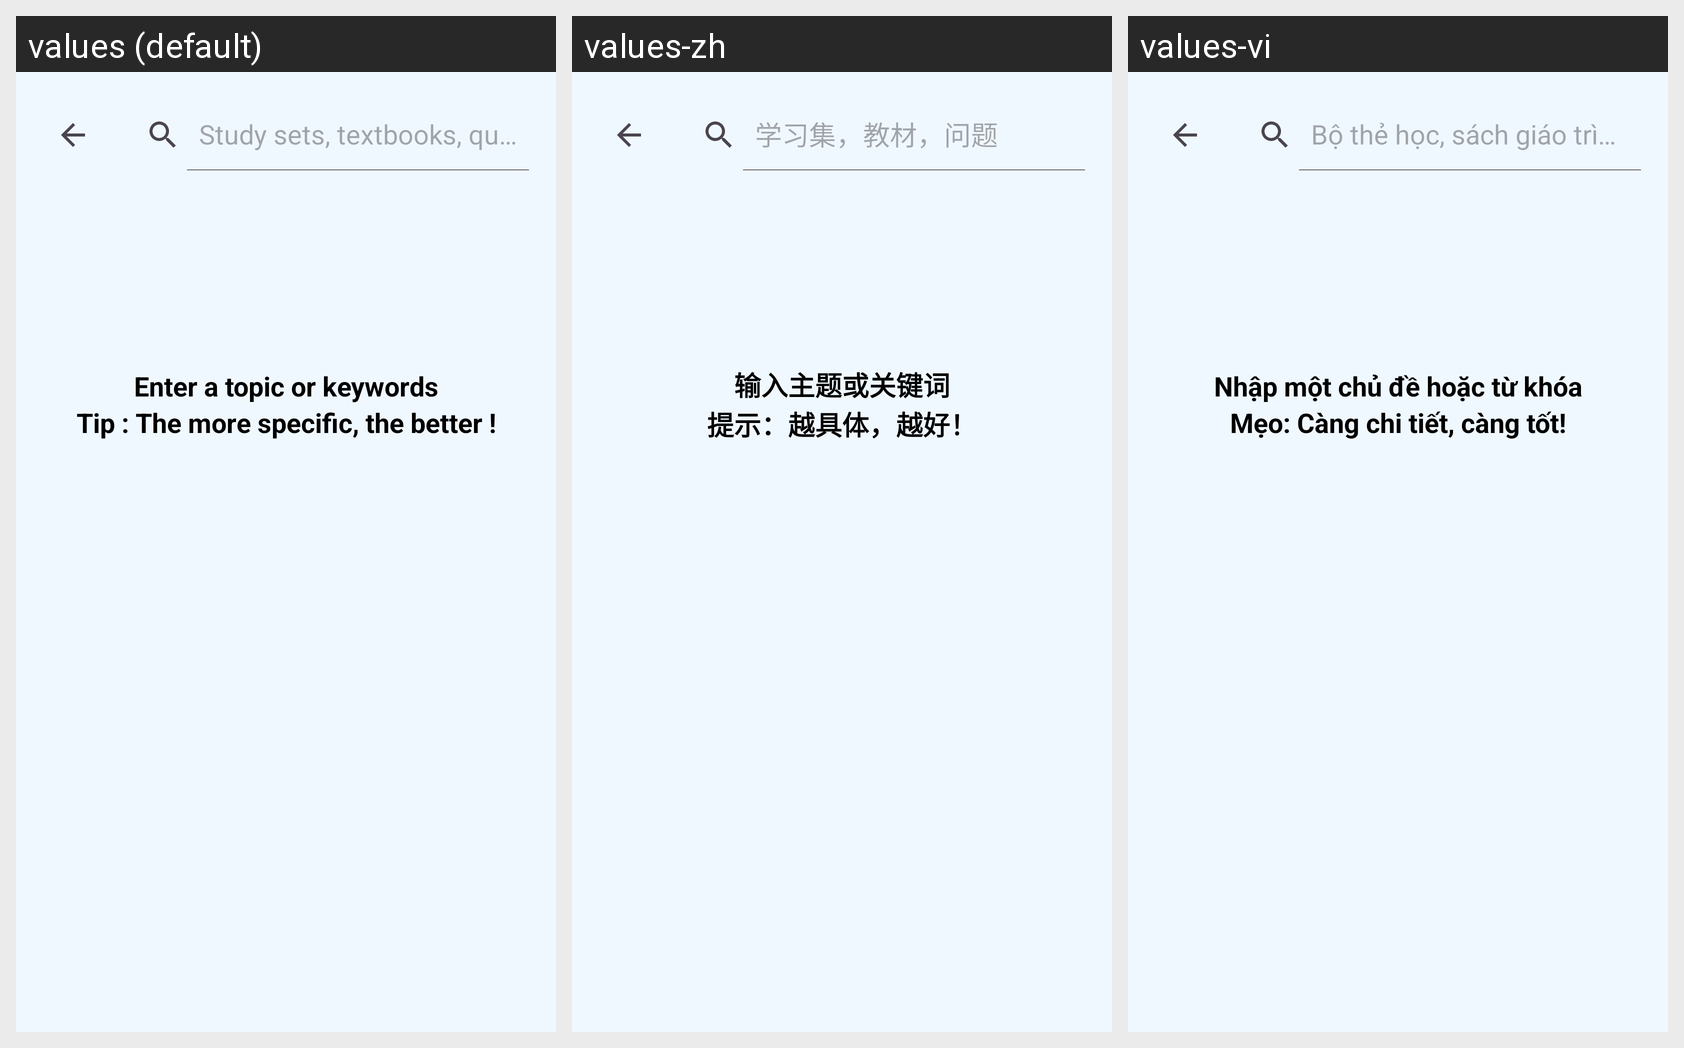

The same Android screen rendered under several of its app's locales, left to right. List the strings drawn on it with the default value and each locale's translation.
Android screen res/layout/activity_splash_search.xml rendered under 3 locales, left to right: values (default), values-zh, values-vi. Device: Nexus 5 (rendered at 1080×1920; each locale shown at half size, 540×960, under a caption strip naming it); theme Theme.AppQuizlet.
Strings drawn on this screen, with the default value and each locale's value (text and hints the layout hard-codes, and strings that could not be matched under every locale, appear in the picture but are not listed):

search_hint
  values: Study sets, textbooks, questions
  values-zh: 学习集，教材，问题
  values-vi: Bộ thẻ học, sách giáo trình, câu hỏi

search_enter_topic
  values: Enter a topic or keywords
  values-zh: 输入主题或关键词
  values-vi: Nhập một chủ đề hoặc từ khóa

search_tip
  values: Tip : The more specific, the better !
  values-zh: 提示：越具体，越好！
  values-vi: Mẹo: Càng chi tiết, càng tốt!
